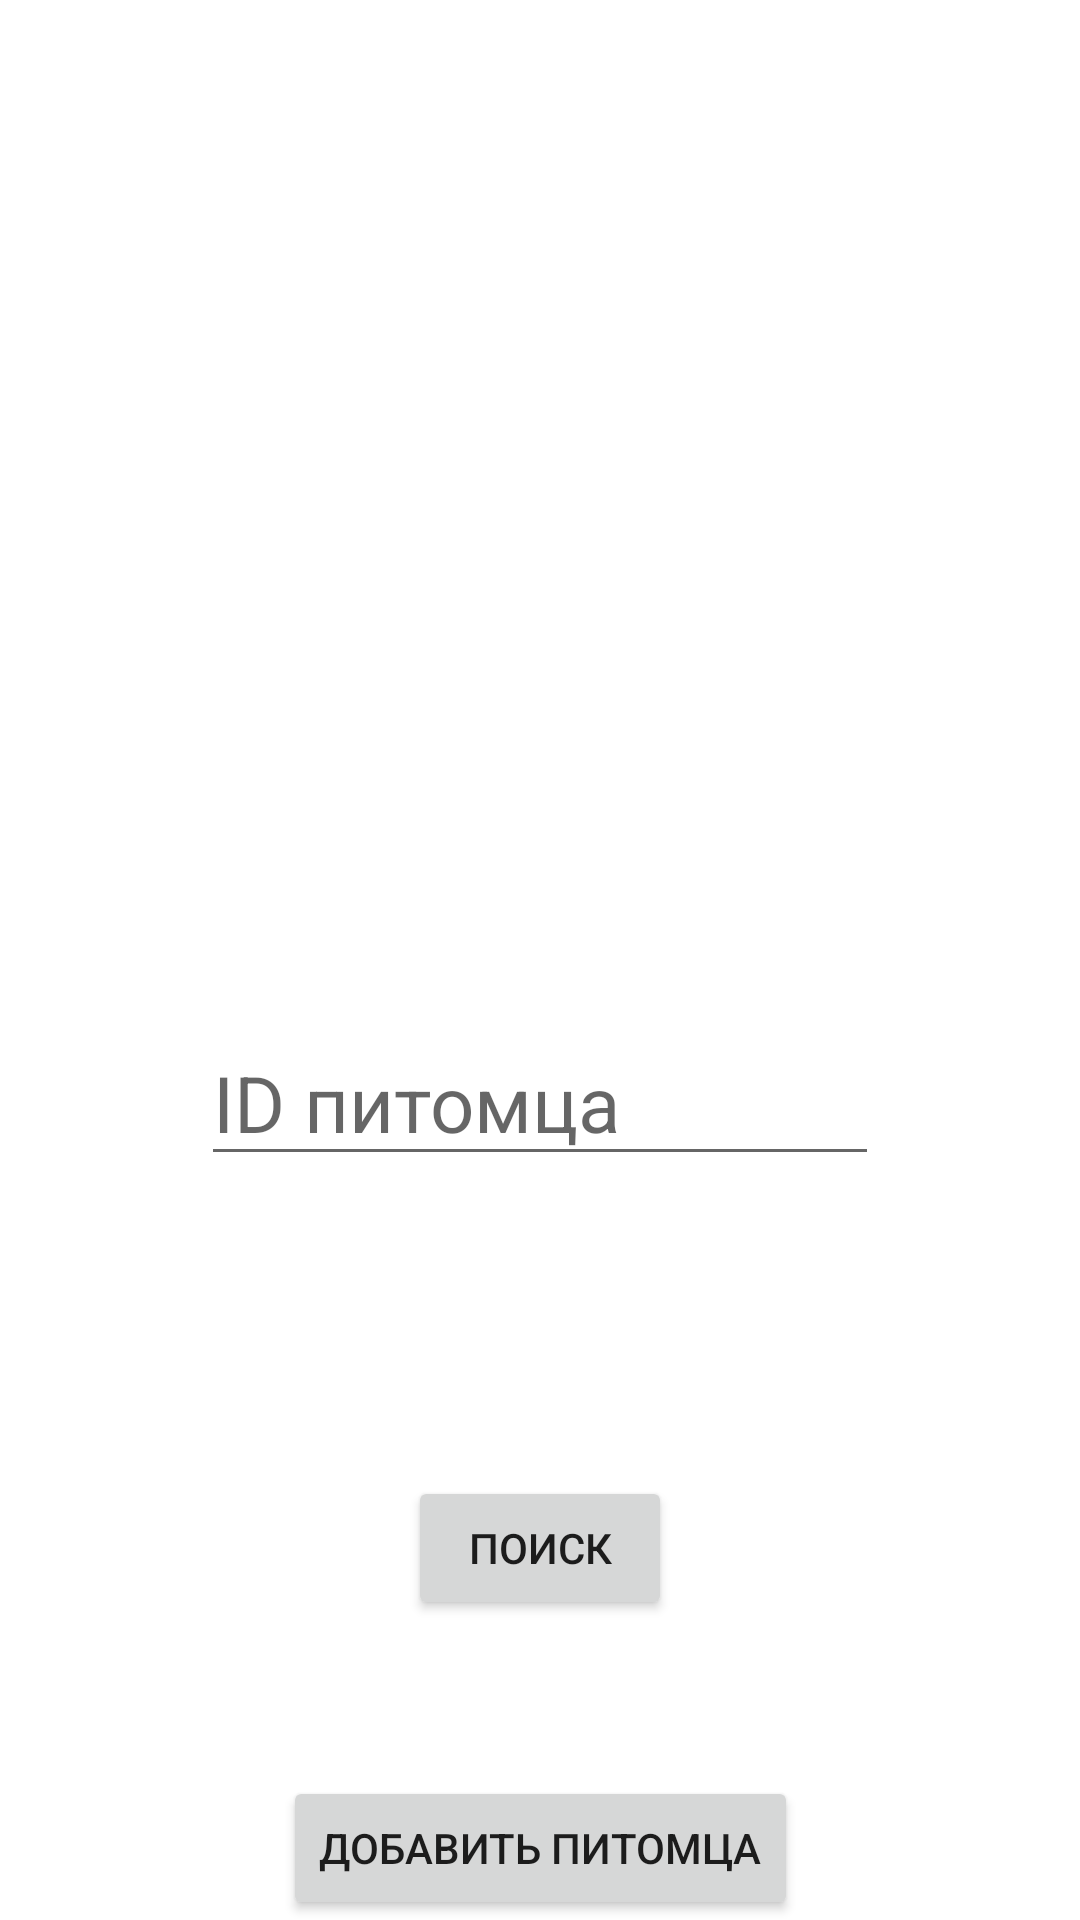

Produce the Android XML layout that renders to this screen, including the resource entries it uses.
<!-- AndroidManifest.xml: application theme Theme.SlyusarevPetsStore -->
<!-- res/layout/activity_main.xml -->
<?xml version="1.0" encoding="utf-8"?>
<androidx.constraintlayout.widget.ConstraintLayout xmlns:android="http://schemas.android.com/apk/res/android"
    xmlns:app="http://schemas.android.com/apk/res-auto"
    xmlns:tools="http://schemas.android.com/tools"
    android:layout_width="match_parent"
    android:layout_height="match_parent"
    tools:context=".MainActivity">

    <TextView
        android:id="@+id/textView"
        android:layout_width="wrap_content"
        android:layout_height="wrap_content"
        android:textSize="20sp"
        app:layout_constraintBottom_toTopOf="@+id/etVvodId"
        app:layout_constraintEnd_toEndOf="parent"
        app:layout_constraintStart_toStartOf="parent"
        app:layout_constraintTop_toBottomOf="@+id/imageView" />

    <ImageView
        android:id="@+id/imageView"
        android:layout_width="wrap_content"
        android:layout_height="wrap_content"
        android:layout_marginBottom="20dp"
        app:layout_constraintBottom_toTopOf="@+id/etVvodId"
        app:layout_constraintEnd_toEndOf="parent"
        app:layout_constraintStart_toStartOf="parent"
        app:layout_constraintTop_toTopOf="parent" />

    <ProgressBar
        android:id="@+id/progressBar"
        style="?android:attr/progressBarStyle"
        android:layout_width="wrap_content"
        android:layout_height="wrap_content"
        android:layout_marginTop="60dp"
        app:layout_constraintEnd_toEndOf="parent"
        app:layout_constraintStart_toStartOf="parent"
        app:layout_constraintTop_toTopOf="parent" />

    <Button
        android:id="@+id/btnSearch"
        android:layout_width="wrap_content"
        android:layout_height="wrap_content"
        android:layout_marginBottom="100dp"
        android:text="Поиск"
        app:layout_constraintBottom_toBottomOf="parent"
        app:layout_constraintEnd_toEndOf="parent"
        app:layout_constraintStart_toStartOf="parent" />

    <EditText
        android:id="@+id/etVvodId"
        android:layout_width="226dp"
        android:layout_height="48dp"
        android:layout_marginBottom="100dp"
        android:hint="ID питомца"
        android:inputType="textPersonName"
        android:textSize="26dp"
        app:layout_constraintBottom_toTopOf="@+id/btnSearch"
        app:layout_constraintEnd_toEndOf="parent"
        app:layout_constraintStart_toStartOf="parent" />

    <Button
        android:id="@+id/btnAdd"
        android:layout_width="wrap_content"
        android:layout_height="wrap_content"
        android:text="добавить питомца"
        app:layout_constraintBottom_toBottomOf="parent"
        app:layout_constraintEnd_toEndOf="parent"
        app:layout_constraintStart_toStartOf="parent" />

</androidx.constraintlayout.widget.ConstraintLayout>
<!-- resources referenced by this layout -->
<resources>
  <style name="Theme.SlyusarevPetsStore" parent="Theme.MaterialComponents.DayNight.DarkActionBar">
          
          <item name="colorPrimary">@color/purple_500</item>
          <item name="colorPrimaryVariant">@color/purple_700</item>
          <item name="colorOnPrimary">@color/white</item>
          
          <item name="colorSecondary">@color/teal_200</item>
          <item name="colorSecondaryVariant">@color/teal_700</item>
          <item name="colorOnSecondary">@color/black</item>
          
          <item name="android:statusBarColor">?attr/colorPrimaryVariant</item>
          
      </style>
  <!-- not gathered from this repository: default colours our renderer supplied (Android Studio template values) -->
  <color name="purple_500">#FF6200EE</color>
  <color name="purple_700">#FF3700B3</color>
  <color name="teal_200">#FF03DAC5</color>
  <color name="teal_700">#FF018786</color>
  <color name="black">#FF000000</color>
  <color name="white">#FFFFFFFF</color>
</resources>
